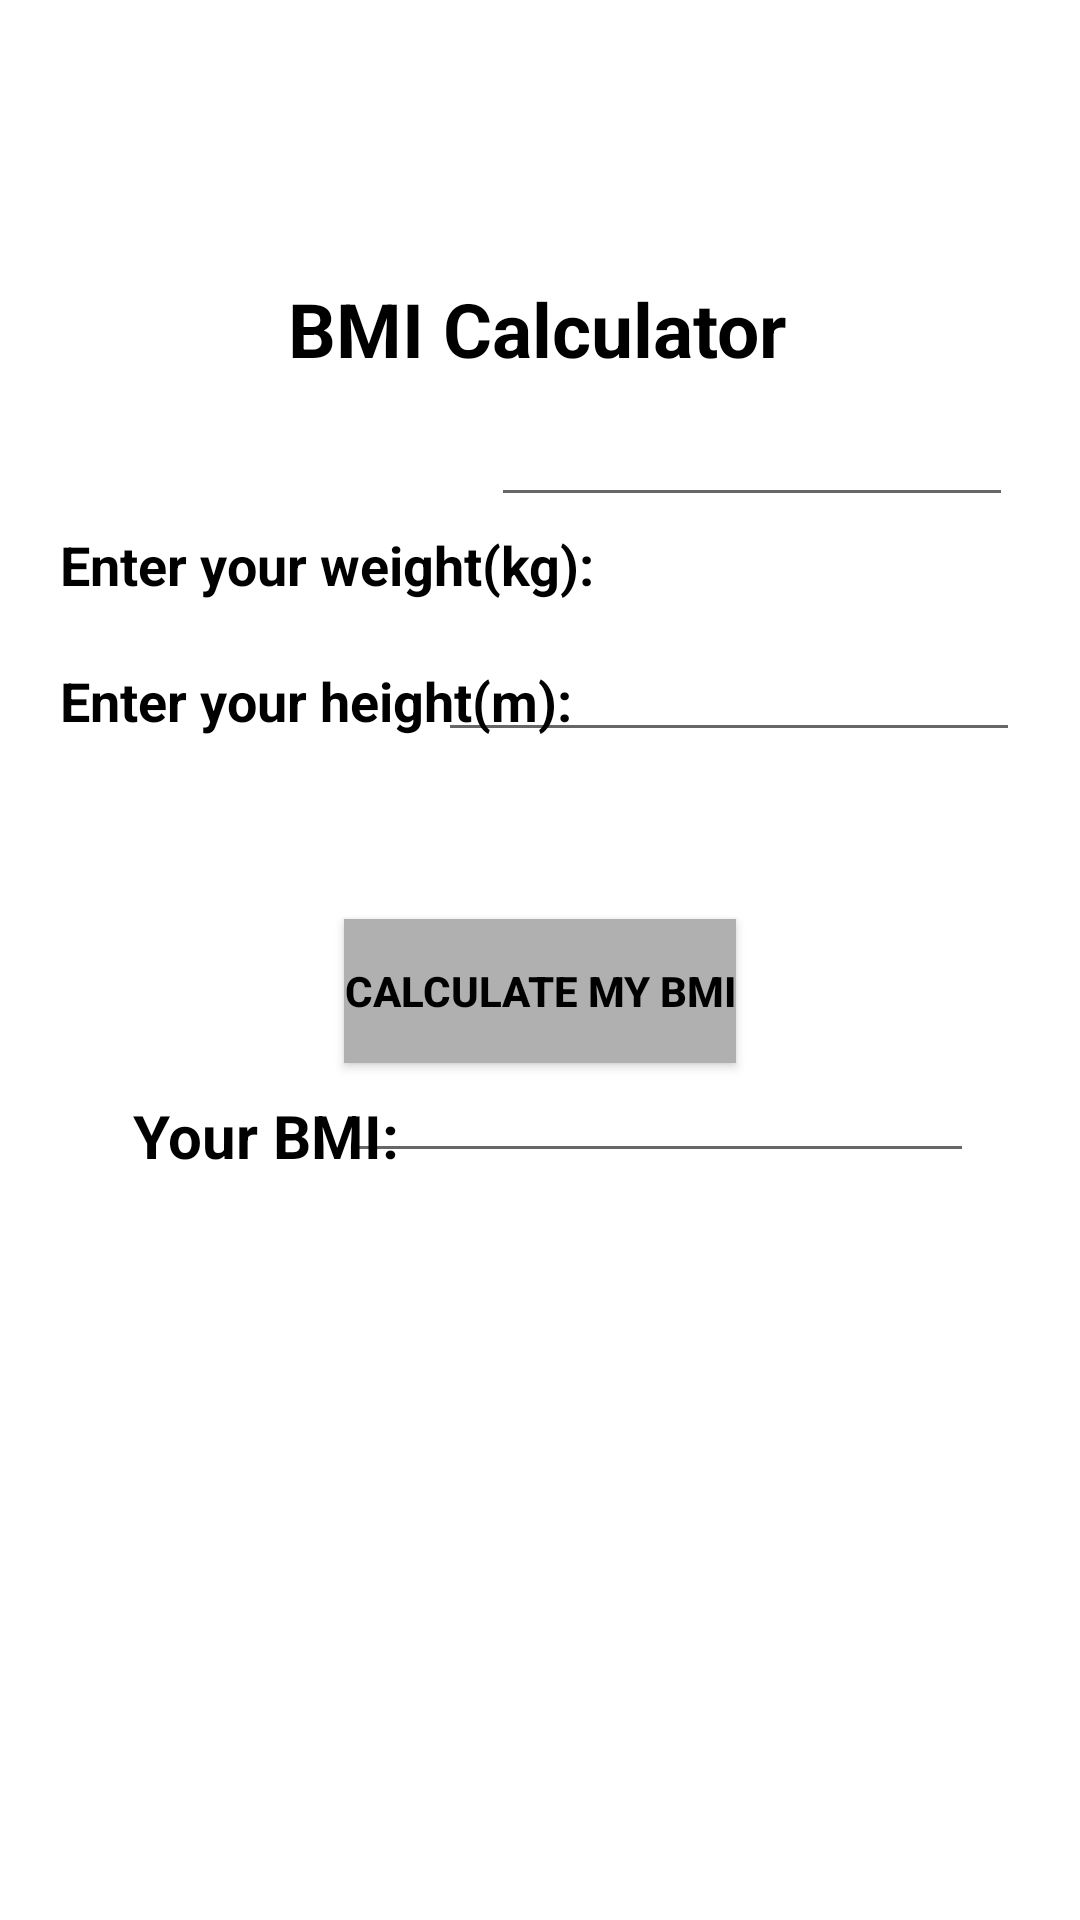

Here is an Android app screen rendered from its layout file. Give the layout XML and the strings, colors and styles it references.
<!-- AndroidManifest.xml: application theme Theme.NavigationTutorial -->
<!-- res/layout/fragment_b_m_i.xml -->
<?xml version="1.0" encoding="utf-8"?>
<androidx.constraintlayout.widget.ConstraintLayout
        xmlns:android="http://schemas.android.com/apk/res/android"
        xmlns:tools="http://schemas.android.com/tools"
        xmlns:app="http://schemas.android.com/apk/res-auto"
        android:layout_width="match_parent"
        android:layout_height="match_parent"
        tools:context=".MainActivity"
        android:padding="20dp">

    <TextView
            android:id="@+id/textView6"
            android:layout_width="194dp"
            android:layout_height="84dp"
            android:text="BMI Calculator"
            android:textSize="25dp"
            android:textStyle="bold"
            android:textColor="@color/black"
            app:layout_constraintStart_toStartOf="parent"
            app:layout_constraintTop_toTopOf="parent"
            app:layout_constraintEnd_toEndOf="parent"
            app:layout_constraintBottom_toBottomOf="parent"
            app:layout_constraintHorizontal_bias="0.604"
            app:layout_constraintVertical_bias="0.141" />

    <TextView
            android:id="@+id/textView"
            android:layout_width="203dp"
            android:layout_height="27dp"
            android:text="Enter your weight(kg):"
            android:textSize="18sp"
            android:textStyle="bold"
            app:layout_constraintTop_toTopOf="parent"
            android:layout_marginTop="156dp"
            app:layout_constraintStart_toStartOf="parent"
            app:layout_constraintEnd_toEndOf="parent"
            android:textColor="@color/black"
            app:layout_constraintHorizontal_bias="0.0"/>

    <EditText
            android:id="@+id/editTextWeight"
            android:layout_width="174dp"
            android:layout_height="48dp"
            android:inputType="numberDecimal"
            android:textStyle="bold"
            app:layout_constraintTop_toTopOf="parent"
            app:layout_constraintBottom_toBottomOf="parent"
            app:layout_constraintVertical_bias="0.189"
            app:layout_constraintStart_toStartOf="parent"
            app:layout_constraintEnd_toEndOf="parent"
            app:layout_constraintHorizontal_bias="0.984"/>
    <TextView
            android:id="@+id/textView2"
            android:layout_width="wrap_content"
            android:layout_height="wrap_content"
            android:text="Enter your height(m):"
            android:textSize="18sp"
            android:textStyle="bold"
            android:textColor="@color/black"
            app:layout_constraintTop_toTopOf="parent"
            app:layout_constraintBottom_toBottomOf="parent"
            app:layout_constraintVertical_bias="0.35"
            app:layout_constraintStart_toStartOf="parent"
            app:layout_constraintEnd_toEndOf="parent"
            app:layout_constraintHorizontal_bias="0.0"/>
    <EditText
            android:id="@+id/editTextHeight"
            android:layout_width="194dp"
            android:layout_height="60dp"
            android:inputType="numberDecimal"
            android:textStyle="bold"
            app:layout_constraintBottom_toBottomOf="parent"
            app:layout_constraintTop_toTopOf="parent"
            app:layout_constraintVertical_bias="0.316"
            app:layout_constraintStart_toStartOf="parent"
            app:layout_constraintEnd_toEndOf="parent"
            app:layout_constraintHorizontal_bias="1.0"/>
    <Button
            android:id="@+id/buttonCalculateBmi"
            android:layout_width="wrap_content"
            android:layout_height="wrap_content"
            android:text="CALCULATE MY BMI"
            android:background="#B0B0B0"
            android:textColor="@color/black"
            android:textStyle="bold"
            app:layout_constraintBottom_toBottomOf="parent"
            app:layout_constraintTop_toTopOf="parent"
            app:layout_constraintVertical_bias="0.519"
            app:layout_constraintStart_toStartOf="parent"
            app:layout_constraintEnd_toEndOf="parent"/>

    <TextView
            android:id="@+id/textView3"
            android:layout_width="wrap_content"
            android:layout_height="wrap_content"
            android:text="Your BMI:"
            android:textSize="20sp"
            android:textStyle="bold"
            app:layout_constraintStart_toStartOf="parent"
            app:layout_constraintTop_toTopOf="parent"
            app:layout_constraintBottom_toBottomOf="parent"
            app:layout_constraintVertical_bias="0.602"
            app:layout_constraintEnd_toEndOf="parent"
            android:textColor="@color/black"
            app:layout_constraintHorizontal_bias="0.106"/>
    <EditText
            android:id="@+id/editTextBmiResult"
            android:layout_width="wrap_content"
            android:layout_height="wrap_content"
            android:inputType="none"
            android:ems="10"
            app:layout_constraintBottom_toBottomOf="parent"
            app:layout_constraintTop_toTopOf="parent"
            app:layout_constraintVertical_bias="0.59"
            app:layout_constraintStart_toStartOf="parent"
            app:layout_constraintEnd_toEndOf="parent"
            app:layout_constraintHorizontal_bias="0.86"/>
    <TextView
            android:id="@+id/textViewBmiCategory"
            android:layout_width="wrap_content"
            android:layout_height="wrap_content"
            android:text="BMI Category:"
            android:textSize="20sp"
            android:textStyle="bold"
            android:textColor="@color/black"
            android:visibility="invisible"
            app:layout_constraintStart_toStartOf="parent"
            app:layout_constraintTop_toTopOf="parent"
            app:layout_constraintBottom_toBottomOf="parent"
            app:layout_constraintVertical_bias="0.751"
            app:layout_constraintEnd_toEndOf="parent"
            app:layout_constraintHorizontal_bias="0.498"/>














</androidx.constraintlayout.widget.ConstraintLayout>
<!-- resources referenced by this layout -->
<resources>
  <style name="Theme.NavigationTutorial" parent="Theme.MaterialComponents.DayNight.DarkActionBar">
          
          <item name="colorPrimary">@color/purple_500</item>
          <item name="colorPrimaryVariant">@color/purple_700</item>
          <item name="colorOnPrimary">@color/white</item>
          
          <item name="colorSecondary">@color/teal_200</item>
          <item name="colorSecondaryVariant">@color/teal_700</item>
          <item name="colorOnSecondary">@color/black</item>
          
          <item name="android:statusBarColor">?attr/colorPrimaryVariant</item>
          
      </style>
  <!-- not gathered from this repository: default colours our renderer supplied (Android Studio template values) -->
  <color name="purple_500">#FF6200EE</color>
  <color name="purple_700">#FF3700B3</color>
  <color name="teal_200">#FF03DAC5</color>
  <color name="teal_700">#FF018786</color>
  <color name="black">#FF000000</color>
  <color name="white">#FFFFFFFF</color>
</resources>
